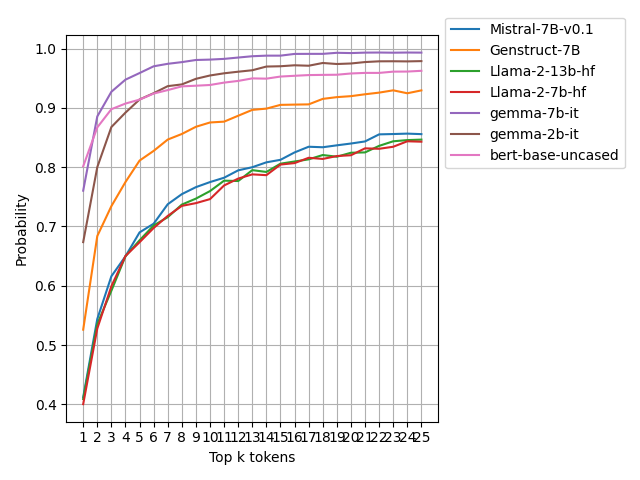

The data file committed next to this chart (first rows):
, mistralai/Mistral-7B-v0.1, NousResearch/Genstruct-7B, meta-llama/Llama-2-13b-hf, meta-llama/Llama-2-7b-hf, google/gemma-7b-it, google/gemma-2b-it, bert-base-uncased
1, 0.4117, 0.5259, 0.4089, 0.4002, 0.7604, 0.6736, 0.8015
2, 0.5438, 0.6838, 0.5354, 0.5278, 0.8856, 0.8001, 0.8672
3, 0.616, 0.7343, 0.5915, 0.5991, 0.9273, 0.8678, 0.8979
4, 0.6497, 0.775, 0.6498, 0.6502, 0.9477, 0.8921, 0.9074
5, 0.69, 0.8112, 0.6766, 0.6734, 0.9589, 0.9142, 0.914
6, 0.7047, 0.8275, 0.7017, 0.6974, 0.9702, 0.9249, 0.9242
7, 0.7375, 0.8466, 0.7157, 0.7178, 0.9745, 0.9368, 0.9301
8, 0.7546, 0.856, 0.7369, 0.7347, 0.9773, 0.9397, 0.9364
9, 0.7664, 0.8682, 0.747, 0.7394, 0.9809, 0.9491, 0.9375
10, 0.7749, 0.8755, 0.7597, 0.7462, 0.9816, 0.9548, 0.9387
11, 0.7822, 0.8769, 0.7773, 0.7692, 0.9828, 0.9584, 0.9427
12, 0.7947, 0.8868, 0.7767, 0.7808, 0.985, 0.9611, 0.9456
13, 0.8, 0.8967, 0.795, 0.7879, 0.9872, 0.9636, 0.9498
14, 0.8082, 0.8988, 0.792, 0.7866, 0.9882, 0.9698, 0.9494
15, 0.8125, 0.9052, 0.8059, 0.8045, 0.9882, 0.9703, 0.953
16, 0.8249, 0.9056, 0.8096, 0.8069, 0.9911, 0.972, 0.9542
17, 0.8345, 0.906, 0.8132, 0.8159, 0.9912, 0.9712, 0.9554
18, 0.8337, 0.9153, 0.8206, 0.8139, 0.9912, 0.9759, 0.9558
19, 0.8369, 0.9182, 0.8177, 0.8188, 0.993, 0.9741, 0.956
20, 0.84, 0.9199, 0.8244, 0.8202, 0.9926, 0.975, 0.9581
21, 0.8435, 0.923, 0.825, 0.8318, 0.9933, 0.9774, 0.9591
22, 0.8554, 0.9258, 0.836, 0.8311, 0.9935, 0.9786, 0.9591
23, 0.856, 0.9297, 0.8437, 0.8345, 0.9932, 0.9787, 0.9612
24, 0.8567, 0.9247, 0.8457, 0.8437, 0.9935, 0.9785, 0.9614
25, 0.8558, 0.9296, 0.8466, 0.8431, 0.9933, 0.979, 0.9626
